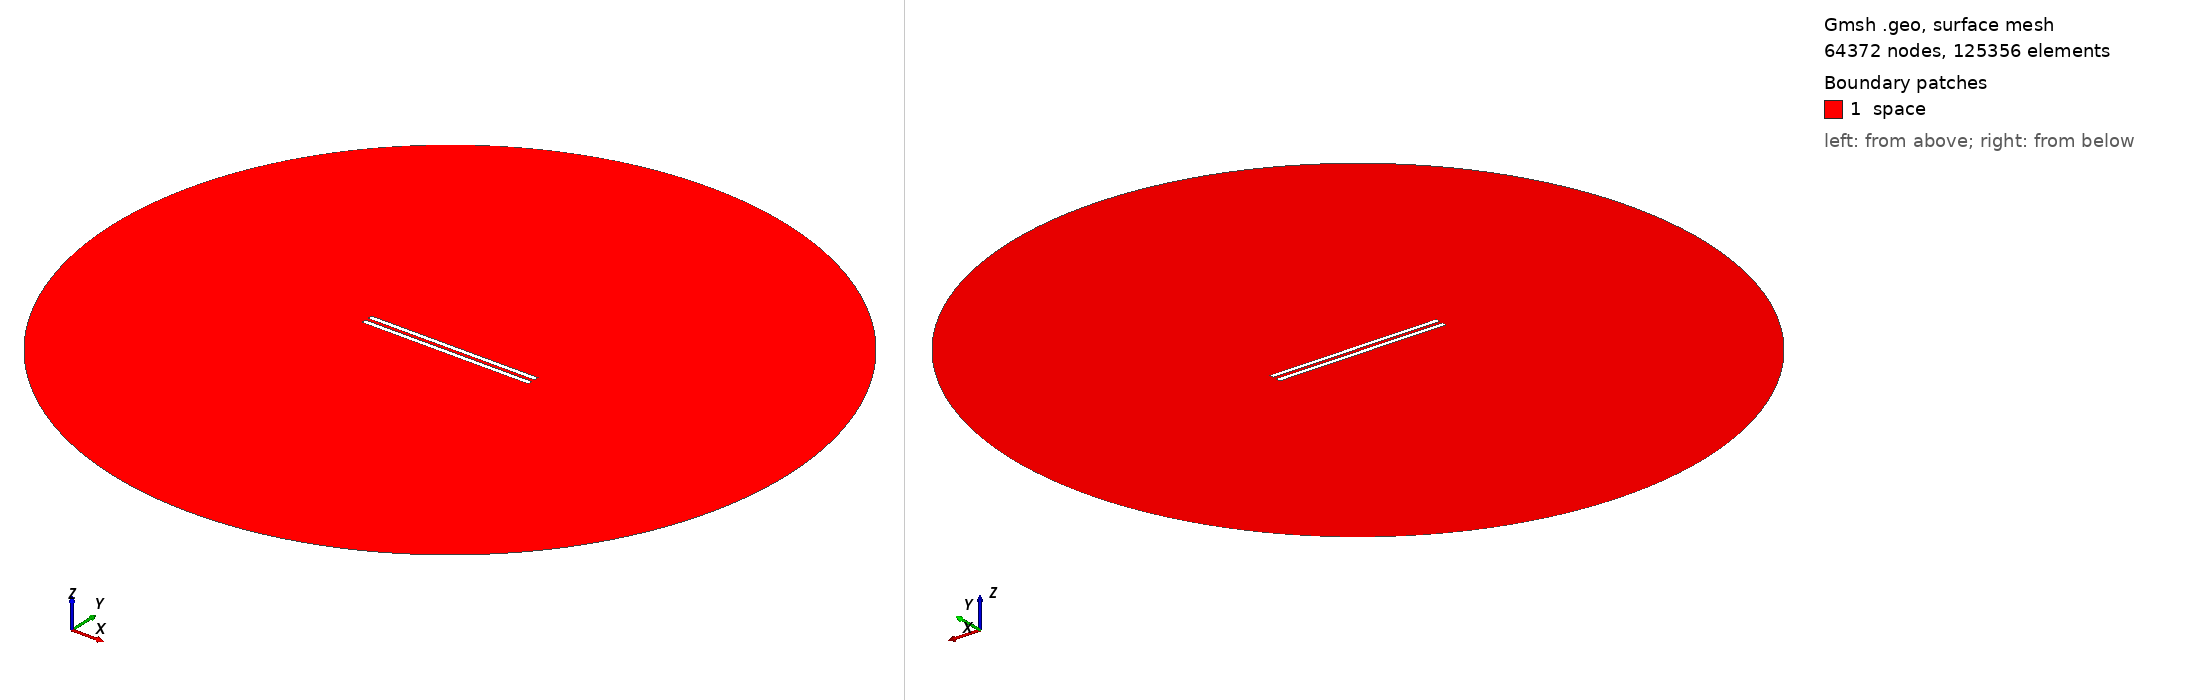

Gmsh geometry script, surface-meshed: 64372 nodes, 125356 surface elements. Boundary patches (legend numbers): 1 space. Left view from above one corner, right view from below the opposite corner. Legend entries are the model's physical surfaces. The drawing asked Gmsh for element sizes between 1% and 20% of the model's largest extent; the script's own settings can give other sizes.

=== geometry_overetch_0.5655172413793104.geo (drawn) ===
// Set the geometry kernel
SetFactory("OpenCASCADE");

//---------------------------------------
// Rectangles
//---------------------------------------

// Rectangle 1 (top)
Point(1) = {-49.43448275862069, 1, 0, 1.0};
Point(2) = {49.43448275862069, 1, 0, 1.0};
Point(3) = {49.43448275862069, 3.8689655172413793, 0, 1.0};
Point(4) = {-49.43448275862069, 3.8689655172413793, 0, 1.0};

Line(1) = {1, 2};
Line(2) = {2, 3};
Line(3) = {3, 4};
Line(4) = {4, 1};

Line Loop(1) = {1, 2, 3, 4};
Plane Surface(1) = {1};

Rotate { {0, 0, 1}, {-49.43448275862069, 1, 0}, 0 } {
  Surface{1};
}

// Rectangle 2 (bottom)
Point(5) = {-49.43448275862069, -1, 0, 1.0};
Point(6) = {49.43448275862069, -1, 0, 1.0};
Point(7) = {49.43448275862069, -3.8689655172413793, 0, 1.0};
Point(8) = {-49.43448275862069, -3.8689655172413793, 0, 1.0};

Line(5) = {5, 6};
Line(6) = {6, 7};
Line(7) = {7, 8};
Line(8) = {8, 5};

Line Loop(2) = {5, 6, 7, 8};
Plane Surface(2) = {2}; 


//---------------------------------------
// Circle
//---------------------------------------

// Define points
Point(9) = {0, 0, 0};        // Center
Point(10) = {200, 0, 0};     // Start point
Point(11) = {0, 200, 0};     // 90 degrees
Point(12) = {-200, 0, 0};    // 180 degrees
Point(13) = {0, -200, 0};    // 270 degrees

// Define circle arcs (each needs start, center, end)
Circle(9) = {10, 9, 11};
Circle(10) = {11, 9, 12};
Circle(11) = {12, 9, 13};
Circle(12) = {13, 9, 10};

// Define curve loop and surface if needed
Curve Loop(3) = {9, 10, 11, 12};
Surface(3) = {3};

//---------------------------------------
// Define Physical Groups
//---------------------------------------                

//--- Physical Curves
// Physical groups for boundaries
Physical Line("upper_plate", 10) = {1, 2, 3, 4};
Physical Line("lower_plate", 11) = {5, 6, 7, 8};
Physical Line("boundary", 20) = {9, 10, 11, 12};  

// Subtract Rectangles from Circle
BooleanDifference{ Surface{3}; Delete; }{ Surface{1}; Surface{2}; Delete; }
//--- Physical Surfaces
Physical Surface("space", 30) = {3};


//---------------------------------------
// Fine mesh near the plates
//--------------------------------------- 

// Define a distance field for mesh refinement
Field[1] = Distance;
Field[1].CurvesList = {1, 2, 3, 4, 5, 6, 7, 8};  // Rectangle curves
Field[1].NumPointsPerCurve = 200;

// Define threshold field to control mesh size based on distance to attractor
Field[2] = Threshold;
Field[2].IField = 1;
Field[2].LcMin = 0.1; // Minimum element size near the attractor
Field[2].LcMax = 10;  // Maximum element size away from the attractor
Field[2].DistMin = 0.01;
Field[2].DistMax = 40;

Background Field = 2;

//---------------------------------------
// 6. Generate the Mesh
//---------------------------------------
Mesh 2;  // 2D mesh generation
